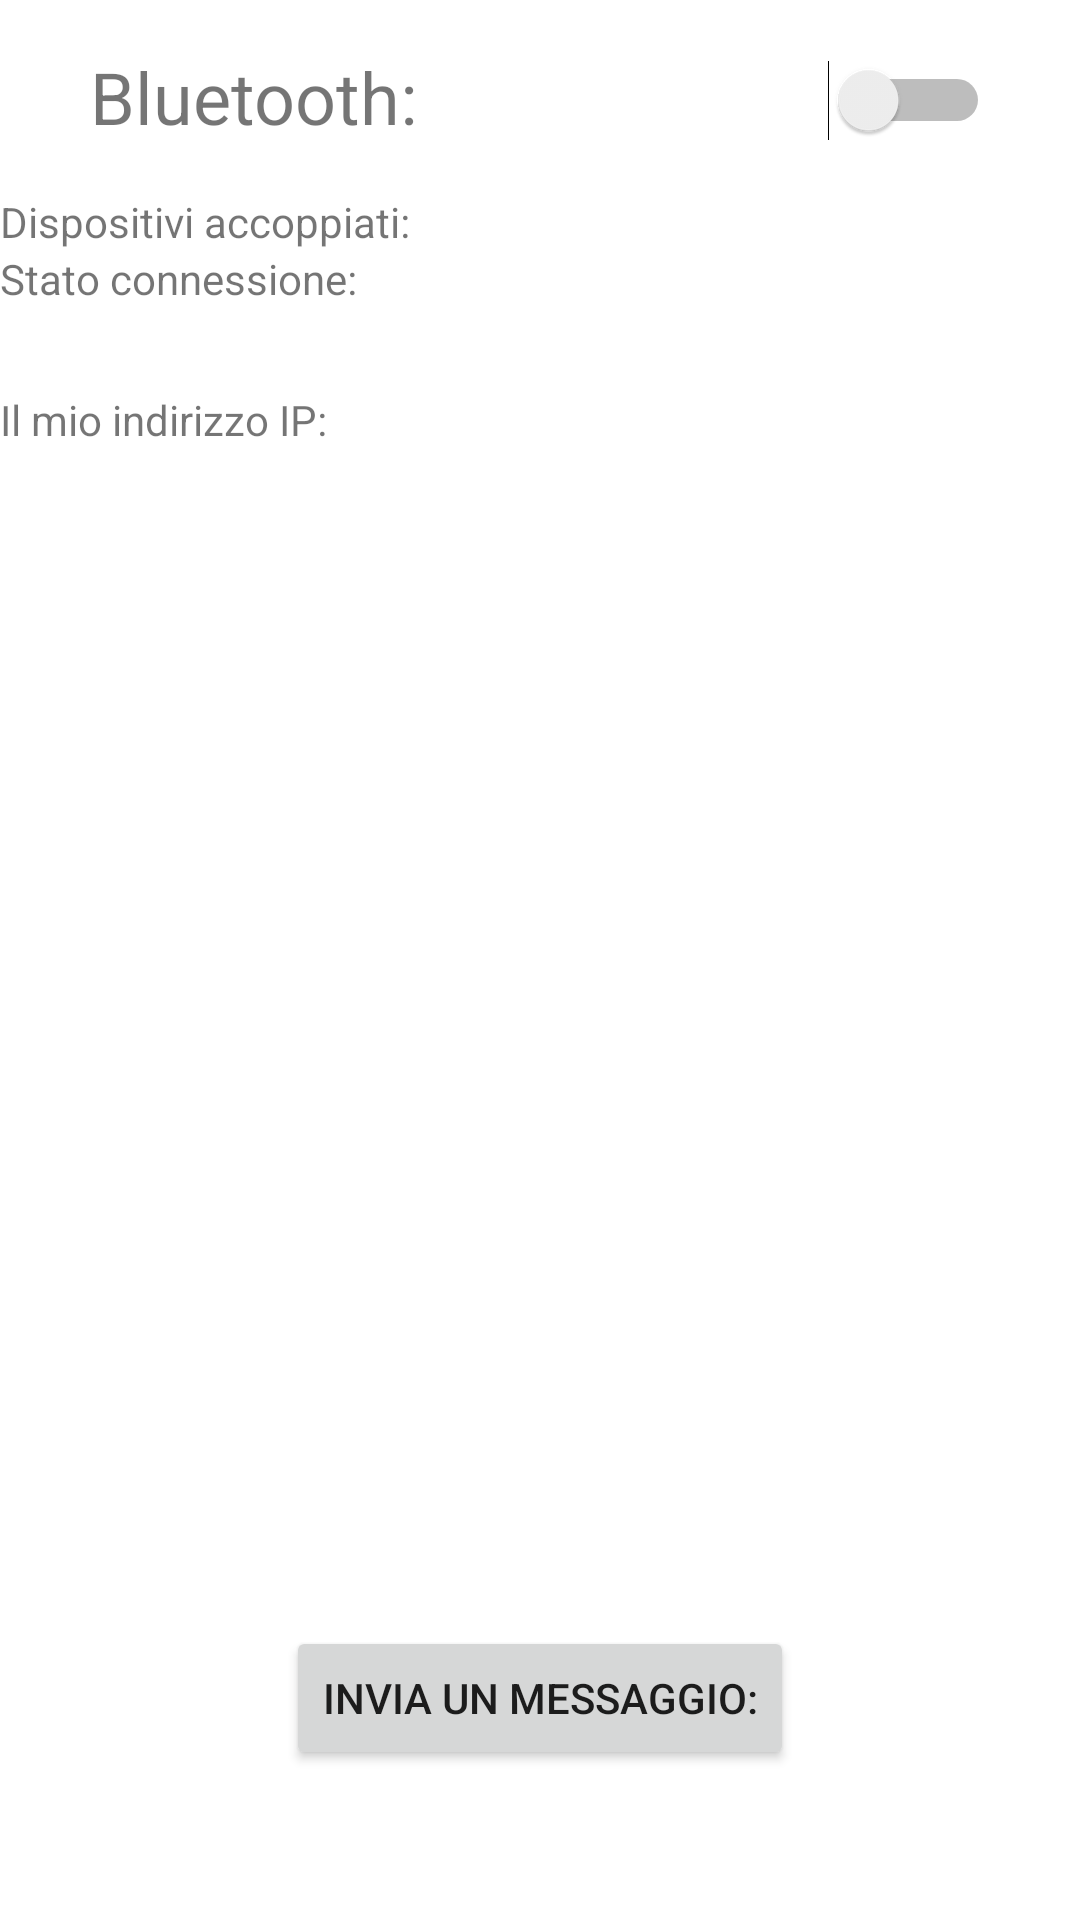

Here is an Android app screen rendered from its layout file. Give the layout XML and the strings, colors and styles it references.
<!-- AndroidManifest.xml: application theme Theme.ClientBluetoothVPMN -->
<!-- res/layout/fragment_settings.xml -->
<?xml version="1.0" encoding="utf-8"?>
<androidx.constraintlayout.widget.ConstraintLayout xmlns:android="http://schemas.android.com/apk/res/android"
    xmlns:app="http://schemas.android.com/apk/res-auto"
    xmlns:tools="http://schemas.android.com/tools"
    android:layout_width="match_parent"
    android:layout_height="match_parent"
    android:background="@android:color/white"
    tools:context=".MainActivity">

    <TextView
        android:id="@+id/ipAddress"
        android:layout_width="wrap_content"
        android:layout_height="wrap_content"
        android:layout_marginTop="28dp"
        android:backgroundTint="#FFFFFF"
        android:textAlignment="textEnd"
        android:textColor="#EC0000"
        android:textSize="16sp"
        app:layout_constraintEnd_toEndOf="parent"
        app:layout_constraintTop_toBottomOf="@+id/state" />

    <TextView
        android:id="@+id/state"
        android:layout_width="wrap_content"
        android:layout_height="37dp"
        android:backgroundTint="#FFFFFF"
        android:textAlignment="textEnd"
        android:textColor="#EC0000"
        android:textSize="16sp"
        app:layout_constraintEnd_toEndOf="parent"
        app:layout_constraintTop_toBottomOf="@+id/recyclerBonded" />

    <TextView
        android:id="@+id/textView4"
        android:layout_width="wrap_content"
        android:layout_height="wrap_content"
        android:text="@string/update"
        android:textSize="14sp"
        app:layout_constraintStart_toStartOf="parent"
        app:layout_constraintTop_toBottomOf="@+id/recyclerBonded" />

    <TextView
        android:id="@+id/textView2"
        android:layout_width="wrap_content"
        android:layout_height="wrap_content"
        android:layout_marginStart="30dp"
        android:layout_marginTop="16dp"
        android:text="@string/bluetooth"
        android:textSize="24sp"
        app:layout_constraintStart_toStartOf="parent"
        app:layout_constraintTop_toTopOf="parent" />

    <Switch
        android:id="@+id/switch2"
        android:layout_width="wrap_content"
        android:layout_height="wrap_content"
        android:layout_marginTop="20dp"
        android:layout_marginEnd="30dp"
        app:layout_constraintEnd_toEndOf="parent"
        app:layout_constraintTop_toTopOf="parent" />

    <Button
        android:id="@+id/send"
        android:layout_width="wrap_content"
        android:layout_height="wrap_content"
        android:layout_marginStart="105dp"
        android:layout_marginEnd="105dp"
        android:layout_marginBottom="50dp"
        android:text="@string/send"
        app:layout_constraintBottom_toBottomOf="parent"
        app:layout_constraintEnd_toEndOf="parent"
        app:layout_constraintStart_toStartOf="parent" />

    <androidx.recyclerview.widget.RecyclerView
        android:id="@+id/recyclerBonded"
        android:layout_width="wrap_content"
        android:layout_height="wrap_content"
        app:layout_constraintEnd_toEndOf="parent"
        app:layout_constraintStart_toStartOf="parent"
        app:layout_constraintTop_toBottomOf="@+id/textView12" />

    <TextView
        android:id="@+id/textView12"
        android:layout_width="wrap_content"
        android:layout_height="wrap_content"
        android:layout_marginTop="16dp"
        android:text="@string/bonded"
        app:layout_constraintStart_toStartOf="parent"
        app:layout_constraintTop_toBottomOf="@+id/textView2" />

    <TextView
        android:id="@+id/ipTextView"
        android:layout_width="wrap_content"
        android:layout_height="wrap_content"
        android:layout_marginTop="28dp"
        android:text="@string/myIP"
        app:layout_constraintStart_toStartOf="parent"
        app:layout_constraintTop_toBottomOf="@+id/textView4" />

</androidx.constraintlayout.widget.ConstraintLayout>
<!-- resources referenced by this layout -->
<resources>
  <string name="bluetooth">Bluetooth:</string>
  <string name="bonded">Dispositivi accoppiati:</string>
  <string name="myIP">Il mio indirizzo IP:</string>
  <string name="send">Invia un messaggio:</string>
  <string name="update">Stato connessione:</string>
  <style name="Theme.ClientBluetoothVPMN" parent="Theme.MaterialComponents.DayNight.DarkActionBar">
          
          <item name="colorPrimary">@color/purple_500</item>
          <item name="colorPrimaryVariant">@color/purple_700</item>
          <item name="colorOnPrimary">@color/white</item>
          
          <item name="colorSecondary">@color/teal_200</item>
          <item name="colorSecondaryVariant">@color/teal_700</item>
          <item name="colorOnSecondary">@color/black</item>
          
          <item name="android:statusBarColor" tools:targetApi="l">?attr/colorPrimaryVariant</item>
          
      </style>
  <!-- not gathered from this repository: default colours our renderer supplied (Android Studio template values) -->
  <color name="purple_500">#FF6200EE</color>
  <color name="purple_700">#FF3700B3</color>
  <color name="teal_200">#FF03DAC5</color>
  <color name="teal_700">#FF018786</color>
  <color name="black">#FF000000</color>
  <color name="white">#FFFFFFFF</color>
</resources>
